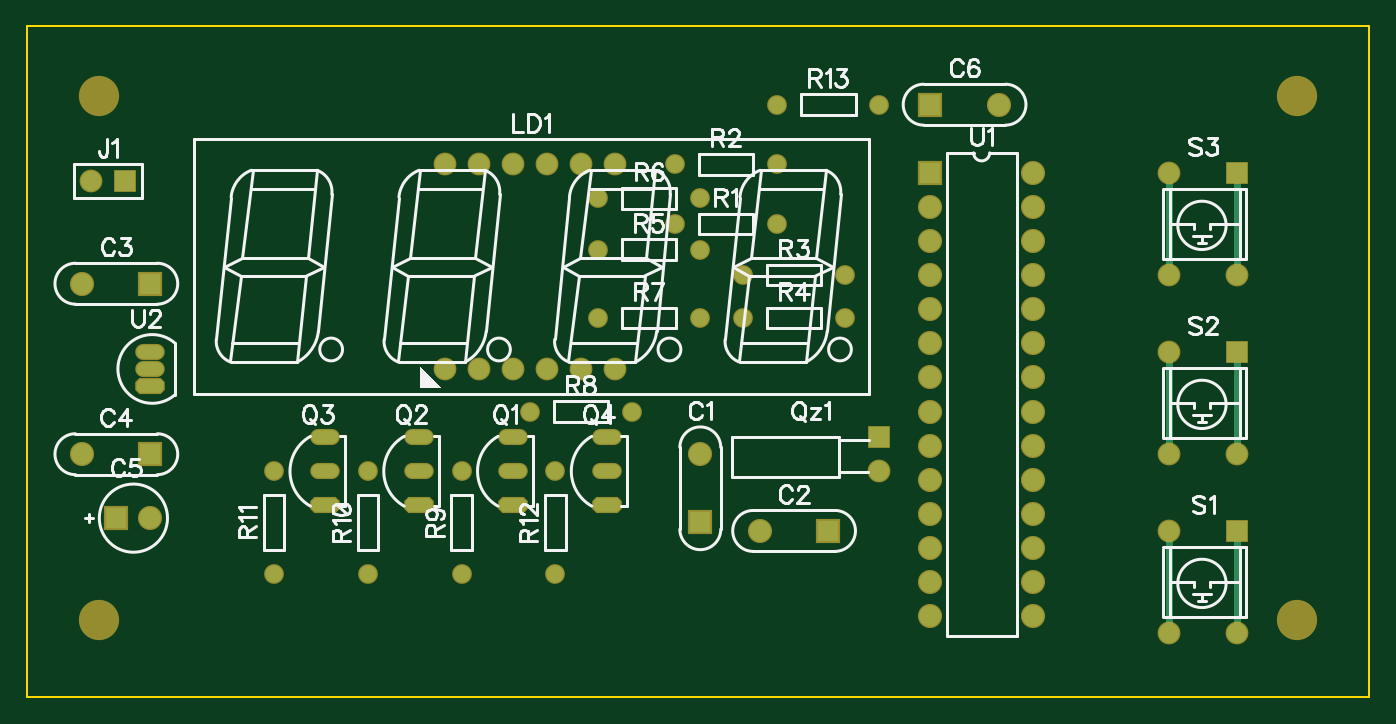
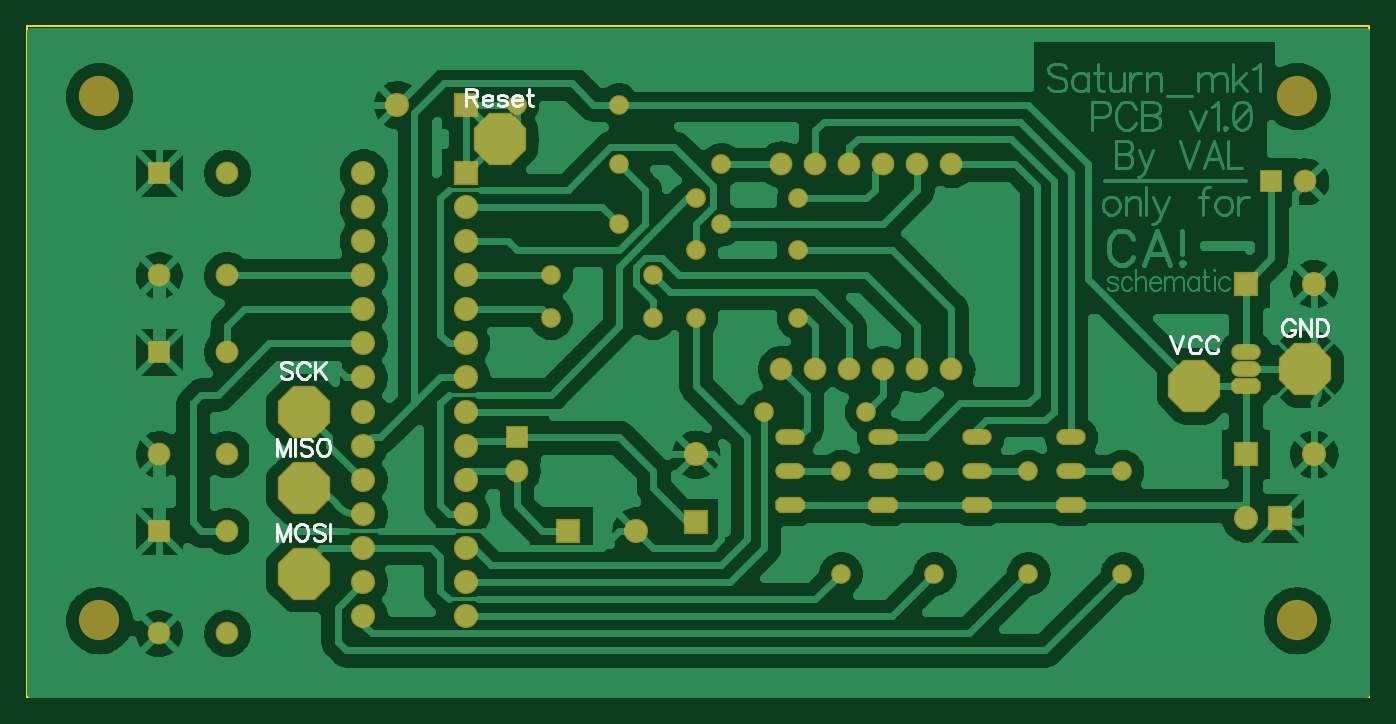
Circuit board: 8 layer files. Board 100.0 x 50.0 mm.
- outline: BoardOutline.gbr (287 bytes)
- bottom_copper: Bottom.gbr (80481 bytes)
- bottom_mask: BottomMask.gbr (3271 bytes)
- paste: BottomPaste.gbr (771 bytes)
- bottom_silk: BottomSilk.gbr (5592 bytes)
- top_copper: Top.gbr (2812 bytes)
- top_mask: TopMask.gbr (2656 bytes)
- top_silk: TopSilk.gbr (25391 bytes)

=== outline: BoardOutline.gbr ===
G04 DipTrace 3.3.1.3*
G04 BoardOutline.gbr*
%MOIN*%
G04 #@! TF.FileFunction,Profile*
G04 #@! TF.Part,Single*
%ADD11C,0.005512*%
%FSLAX26Y26*%
G04*
G70*
G90*
G75*
G01*
G04 BoardOutline*
%LPD*%
X393701Y393701D2*
D11*
X4330709D1*
Y2362205D1*
X393701D1*
Y393701D1*
M02*

=== bottom_copper: Bottom.gbr (80481 bytes, source omitted) ===
=== bottom_mask: BottomMask.gbr (3271 bytes, source withheld) ===
=== paste: BottomPaste.gbr (771 bytes, source withheld) ===
=== bottom_silk: BottomSilk.gbr ===
G04 DipTrace 3.3.1.3*
G04 BottomSilk.gbr*
%MOIN*%
G04 #@! TF.FileFunction,Legend,Bot*
G04 #@! TF.Part,Single*
%ADD44C,0.00772*%
%FSLAX26Y26*%
G04*
G70*
G90*
G75*
G01*
G04 BotSilk*
%LPD*%
X612198Y1490232D2*
D44*
X614575Y1494986D1*
X619383Y1499794D1*
X624137Y1502171D1*
X633698D1*
X638507Y1499794D1*
X643260Y1494986D1*
X645692Y1490232D1*
X648068Y1483047D1*
Y1471054D1*
X645692Y1463924D1*
X643260Y1459116D1*
X638507Y1454362D1*
X633698Y1451931D1*
X624137D1*
X619383Y1454362D1*
X614575Y1459116D1*
X612198Y1463924D1*
Y1471054D1*
X624137D1*
X563266Y1502171D2*
Y1451931D1*
X596759Y1502171D1*
Y1451931D1*
X547827Y1502171D2*
Y1451931D1*
X531080D1*
X523895Y1454362D1*
X519086Y1459116D1*
X516710Y1463924D1*
X514333Y1471054D1*
Y1483047D1*
X516710Y1490232D1*
X519086Y1494986D1*
X523895Y1499794D1*
X531080Y1502171D1*
X547827D1*
X3558606Y1101931D2*
Y1152171D1*
X3577730Y1101931D1*
X3596853Y1152171D1*
Y1101931D1*
X3543167Y1152171D2*
Y1101931D1*
X3494234Y1144986D2*
X3498988Y1149794D1*
X3506173Y1152171D1*
X3515734D1*
X3522919Y1149794D1*
X3527728Y1144986D1*
Y1140232D1*
X3525296Y1135424D1*
X3522919Y1133047D1*
X3518166Y1130671D1*
X3503796Y1125862D1*
X3498988Y1123486D1*
X3496611Y1121054D1*
X3494234Y1116301D1*
Y1109116D1*
X3498988Y1104362D1*
X3506173Y1101931D1*
X3515734D1*
X3522919Y1104362D1*
X3527728Y1109116D1*
X3464425Y1152171D2*
X3469234Y1149794D1*
X3473987Y1144986D1*
X3476419Y1140232D1*
X3478795Y1133047D1*
Y1121054D1*
X3476419Y1113924D1*
X3473987Y1109116D1*
X3469234Y1104362D1*
X3464425Y1101931D1*
X3454864D1*
X3450110Y1104362D1*
X3445302Y1109116D1*
X3442925Y1113924D1*
X3440549Y1121054D1*
Y1133047D1*
X3442925Y1140232D1*
X3445302Y1144986D1*
X3450110Y1149794D1*
X3454864Y1152171D1*
X3464425D1*
X3558606Y851931D2*
Y902171D1*
X3577730Y851931D1*
X3596853Y902171D1*
Y851931D1*
X3528797Y902171D2*
X3533605Y899794D1*
X3538359Y894986D1*
X3540790Y890232D1*
X3543167Y883047D1*
Y871054D1*
X3540790Y863924D1*
X3538359Y859116D1*
X3533605Y854362D1*
X3528797Y851931D1*
X3519235D1*
X3514482Y854362D1*
X3509674Y859116D1*
X3507297Y863924D1*
X3504921Y871054D1*
Y883047D1*
X3507297Y890232D1*
X3509674Y894986D1*
X3514482Y899794D1*
X3519235Y902171D1*
X3528797D1*
X3455988Y894986D2*
X3460741Y899794D1*
X3467926Y902171D1*
X3477488D1*
X3484673Y899794D1*
X3489481Y894986D1*
Y890232D1*
X3487049Y885424D1*
X3484673Y883047D1*
X3479920Y880671D1*
X3465550Y875862D1*
X3460741Y873486D1*
X3458365Y871054D1*
X3455988Y866301D1*
Y859116D1*
X3460741Y854362D1*
X3467926Y851931D1*
X3477488D1*
X3484673Y854362D1*
X3489481Y859116D1*
X3440549Y902171D2*
Y851931D1*
X3042727Y2153239D2*
X3021227D1*
X3014042Y2155671D1*
X3011610Y2158047D1*
X3009233Y2162801D1*
Y2167609D1*
X3011610Y2172362D1*
X3014042Y2174794D1*
X3021227Y2177171D1*
X3042727D1*
Y2126931D1*
X3025980Y2153239D2*
X3009233Y2126931D1*
X2993794Y2146054D2*
X2965109D1*
Y2150862D1*
X2967486Y2155671D1*
X2969862Y2158047D1*
X2974671Y2160424D1*
X2981856D1*
X2986609Y2158047D1*
X2991417Y2153239D1*
X2993794Y2146054D1*
Y2141301D1*
X2991417Y2134116D1*
X2986609Y2129362D1*
X2981856Y2126931D1*
X2974671D1*
X2969862Y2129362D1*
X2965109Y2134116D1*
X2923362Y2153239D2*
X2925738Y2158047D1*
X2932923Y2160424D1*
X2940108D1*
X2947293Y2158047D1*
X2949670Y2153239D1*
X2947293Y2148486D1*
X2942485Y2146054D1*
X2930547Y2143677D1*
X2925738Y2141301D1*
X2923362Y2136492D1*
Y2134116D1*
X2925738Y2129362D1*
X2932923Y2126931D1*
X2940108D1*
X2947293Y2129362D1*
X2949670Y2134116D1*
X2907922Y2146054D2*
X2879237D1*
Y2150862D1*
X2881614Y2155671D1*
X2883991Y2158047D1*
X2888799Y2160424D1*
X2895984D1*
X2900737Y2158047D1*
X2905546Y2153239D1*
X2907922Y2146054D1*
Y2141301D1*
X2905546Y2134116D1*
X2900737Y2129362D1*
X2895984Y2126931D1*
X2888799D1*
X2883991Y2129362D1*
X2879237Y2134116D1*
X2856613Y2177171D2*
Y2136492D1*
X2854237Y2129362D1*
X2849428Y2126931D1*
X2844675D1*
X2863798Y2160424D2*
X2847052D1*
X3552075Y1369986D2*
X3556828Y1374794D1*
X3564013Y1377171D1*
X3573575D1*
X3580760Y1374794D1*
X3585568Y1369986D1*
Y1365232D1*
X3583136Y1360424D1*
X3580760Y1358047D1*
X3576007Y1355671D1*
X3561637Y1350862D1*
X3556828Y1348486D1*
X3554452Y1346054D1*
X3552075Y1341301D1*
Y1334116D1*
X3556828Y1329362D1*
X3564013Y1326931D1*
X3573575D1*
X3580760Y1329362D1*
X3585568Y1334116D1*
X3500766Y1365232D2*
X3503142Y1369986D1*
X3507951Y1374794D1*
X3512704Y1377171D1*
X3522266D1*
X3527074Y1374794D1*
X3531827Y1369986D1*
X3534259Y1365232D1*
X3536636Y1358047D1*
Y1346054D1*
X3534259Y1338924D1*
X3531827Y1334116D1*
X3527074Y1329362D1*
X3522266Y1326931D1*
X3512704D1*
X3507951Y1329362D1*
X3503142Y1334116D1*
X3500766Y1338924D1*
X3485327Y1377171D2*
Y1326931D1*
X3451833Y1377171D2*
X3485327Y1343677D1*
X3473388Y1355671D2*
X3451833Y1326931D1*
X976633Y1452171D2*
X957510Y1401931D1*
X938387Y1452171D1*
X887078Y1440232D2*
X889454Y1444986D1*
X894263Y1449794D1*
X899016Y1452171D1*
X908577D1*
X913386Y1449794D1*
X918139Y1444986D1*
X920571Y1440232D1*
X922947Y1433047D1*
Y1421054D1*
X920571Y1413924D1*
X918139Y1409116D1*
X913386Y1404362D1*
X908577Y1401931D1*
X899016D1*
X894263Y1404362D1*
X889454Y1409116D1*
X887078Y1413924D1*
X835768Y1440232D2*
X838145Y1444986D1*
X842953Y1449794D1*
X847707Y1452171D1*
X857268D1*
X862077Y1449794D1*
X866830Y1444986D1*
X869262Y1440232D1*
X871638Y1433047D1*
Y1421054D1*
X869262Y1413924D1*
X866830Y1409116D1*
X862077Y1404362D1*
X857268Y1401931D1*
X847707D1*
X842953Y1404362D1*
X838145Y1409116D1*
X835768Y1413924D1*
M02*

=== top_copper: Top.gbr ===
G04 DipTrace 3.3.1.3*
G04 Top.gbr*
%MOIN*%
G04 #@! TF.FileFunction,Copper,L1,Top*
G04 #@! TF.Part,Single*
%AMOUTLINE6*
4,1,8,
-0.029528,0.019685,
-0.03937,0.009843,
-0.03937,-0.009843,
-0.029528,-0.019685,
0.029528,-0.019685,
0.03937,-0.009843,
0.03937,0.009843,
0.029528,0.019685,
-0.029528,0.019685,
0*%
G04 #@! TA.AperFunction,Conductor*
%ADD13C,0.019685*%
G04 #@! TA.AperFunction,ComponentPad*
%ADD17C,0.062992*%
%ADD18R,0.062992X0.062992*%
%ADD19R,0.059055X0.059055*%
%ADD20C,0.059055*%
%ADD21O,0.07874X0.03937*%
%ADD22C,0.05*%
%ADD23C,0.05*%
%ADD54OUTLINE6*%
%FSLAX26Y26*%
G04*
G70*
G90*
G75*
G01*
G04 Top*
%LPD*%
X3943701Y581201D2*
D13*
Y881201D1*
Y1106201D2*
Y1406201D1*
Y1631201D2*
Y1931201D1*
X3743701Y881201D2*
Y581201D1*
Y1406201D2*
Y1106201D1*
Y1631201D2*
Y1931201D1*
D17*
X2368701Y1106201D3*
D18*
Y906201D3*
D17*
X2543701Y881201D3*
D18*
X2743701D3*
D17*
X556201Y1606201D3*
D18*
X756201D3*
D17*
X556201Y1106201D3*
D18*
X756201D3*
X656201Y918701D3*
D17*
X756201D3*
X3243701Y2131201D3*
D18*
X3043701D3*
D19*
X681201Y1906201D3*
D20*
X581201D3*
X1618701Y1356201D3*
X1718701D3*
X1818701D3*
X1918701D3*
X2018701D3*
X1618701Y1956201D3*
X1718701D3*
X1818701D3*
X1918701D3*
X2018701D3*
X2118701Y1356201D3*
Y1956201D3*
D54*
X1818701Y956201D3*
D21*
Y1056201D3*
Y1156201D3*
D54*
X1543701Y956201D3*
D21*
Y1056201D3*
Y1156201D3*
D54*
X1268701Y956201D3*
D21*
Y1056201D3*
Y1156201D3*
D54*
X2093701Y956201D3*
D21*
Y1056201D3*
Y1156201D3*
D19*
X2893701D3*
D20*
Y1056201D3*
D22*
X2293701Y1781201D3*
D23*
X2593701D3*
D22*
X2293701Y1956201D3*
D23*
X2593701D3*
D22*
X2493701Y1631201D3*
D23*
X2793701D3*
D22*
X2493701Y1506201D3*
D23*
X2793701D3*
D22*
X2068701Y1706201D3*
D23*
X2368701D3*
D22*
X2068701Y1856201D3*
D23*
X2368701D3*
D22*
X2068701Y1506201D3*
D23*
X2368701D3*
D22*
X1868701Y1231201D3*
D23*
X2168701D3*
D22*
X1668701Y756201D3*
D23*
Y1056201D3*
D22*
X1393701Y756201D3*
D23*
Y1056201D3*
D22*
X1118701Y756201D3*
D23*
Y1056201D3*
D22*
X1943701Y756201D3*
D23*
Y1056201D3*
D22*
X2893701Y2131201D3*
D23*
X2593701D3*
D19*
X3943701Y881201D3*
D20*
X3743701D3*
Y581201D3*
X3943701D3*
D19*
Y1406201D3*
D20*
X3743701D3*
Y1106201D3*
X3943701D3*
D19*
Y1931201D3*
D20*
X3743701D3*
Y1631201D3*
X3943701D3*
D18*
X3043701Y1931201D3*
D17*
Y1831201D3*
Y1731201D3*
Y1631201D3*
Y1531201D3*
Y1431201D3*
Y1331201D3*
Y1231201D3*
Y1131201D3*
Y1031201D3*
Y931201D3*
Y831201D3*
Y731201D3*
Y631201D3*
X3343701D3*
Y731201D3*
Y831201D3*
Y931201D3*
Y1031201D3*
Y1131201D3*
Y1231201D3*
Y1331201D3*
Y1431201D3*
Y1531201D3*
Y1631201D3*
Y1731201D3*
Y1831201D3*
Y1931201D3*
D54*
X756201Y1306201D3*
D21*
Y1356201D3*
Y1406201D3*
M02*

=== top_mask: TopMask.gbr ===
G04 DipTrace 3.3.1.3*
G04 TopMask.gbr*
%MOIN*%
G04 #@! TF.FileFunction,Soldermask,Top*
G04 #@! TF.Part,Single*
%AMOUTLINE7*
4,1,8,
-0.031158,0.023622,
-0.043307,0.011473,
-0.043307,-0.011473,
-0.031158,-0.023622,
0.031158,-0.023622,
0.043307,-0.011473,
0.043307,0.011473,
0.031158,0.023622,
-0.031158,0.023622,
0*%
%ADD24C,0.11811*%
%ADD30C,0.057874*%
%ADD32C,0.057874*%
%ADD34O,0.086614X0.047244*%
%ADD36C,0.066929*%
%ADD38R,0.066929X0.066929*%
%ADD40R,0.070866X0.070866*%
%ADD42C,0.070866*%
%ADD55OUTLINE7*%
%FSLAX26Y26*%
G04*
G70*
G90*
G75*
G01*
G04 TopMask*
%LPD*%
D42*
X2368701Y1106201D3*
D40*
Y906201D3*
D42*
X2543701Y881201D3*
D40*
X2743701D3*
D42*
X556201Y1606201D3*
D40*
X756201D3*
D42*
X556201Y1106201D3*
D40*
X756201D3*
X656201Y918701D3*
D42*
X756201D3*
X3243701Y2131201D3*
D40*
X3043701D3*
D24*
X606201Y618701D3*
Y2156201D3*
X4118701Y618701D3*
Y2156201D3*
D38*
X681201Y1906201D3*
D36*
X581201D3*
X1618701Y1356201D3*
X1718701D3*
X1818701D3*
X1918701D3*
X2018701D3*
X1618701Y1956201D3*
X1718701D3*
X1818701D3*
X1918701D3*
X2018701D3*
X2118701Y1356201D3*
Y1956201D3*
D55*
X1818701Y956201D3*
D34*
Y1056201D3*
Y1156201D3*
D55*
X1543701Y956201D3*
D34*
Y1056201D3*
Y1156201D3*
D55*
X1268701Y956201D3*
D34*
Y1056201D3*
Y1156201D3*
D55*
X2093701Y956201D3*
D34*
Y1056201D3*
Y1156201D3*
D38*
X2893701D3*
D36*
Y1056201D3*
D32*
X2293701Y1781201D3*
D30*
X2593701D3*
D32*
X2293701Y1956201D3*
D30*
X2593701D3*
D32*
X2493701Y1631201D3*
D30*
X2793701D3*
D32*
X2493701Y1506201D3*
D30*
X2793701D3*
D32*
X2068701Y1706201D3*
D30*
X2368701D3*
D32*
X2068701Y1856201D3*
D30*
X2368701D3*
D32*
X2068701Y1506201D3*
D30*
X2368701D3*
D32*
X1868701Y1231201D3*
D30*
X2168701D3*
D32*
X1668701Y756201D3*
D30*
Y1056201D3*
D32*
X1393701Y756201D3*
D30*
Y1056201D3*
D32*
X1118701Y756201D3*
D30*
Y1056201D3*
D32*
X1943701Y756201D3*
D30*
Y1056201D3*
D32*
X2893701Y2131201D3*
D30*
X2593701D3*
D38*
X3943701Y881201D3*
D36*
X3743701D3*
Y581201D3*
X3943701D3*
D38*
Y1406201D3*
D36*
X3743701D3*
Y1106201D3*
X3943701D3*
D38*
Y1931201D3*
D36*
X3743701D3*
Y1631201D3*
X3943701D3*
D40*
X3043701Y1931201D3*
D42*
Y1831201D3*
Y1731201D3*
Y1631201D3*
Y1531201D3*
Y1431201D3*
Y1331201D3*
Y1231201D3*
Y1131201D3*
Y1031201D3*
Y931201D3*
Y831201D3*
Y731201D3*
Y631201D3*
X3343701D3*
Y731201D3*
Y831201D3*
Y931201D3*
Y1031201D3*
Y1131201D3*
Y1231201D3*
Y1331201D3*
Y1431201D3*
Y1531201D3*
Y1631201D3*
Y1731201D3*
Y1831201D3*
Y1931201D3*
D55*
X756201Y1306201D3*
D34*
Y1356201D3*
Y1406201D3*
M02*

=== top_silk: TopSilk.gbr (25391 bytes, source omitted) ===
